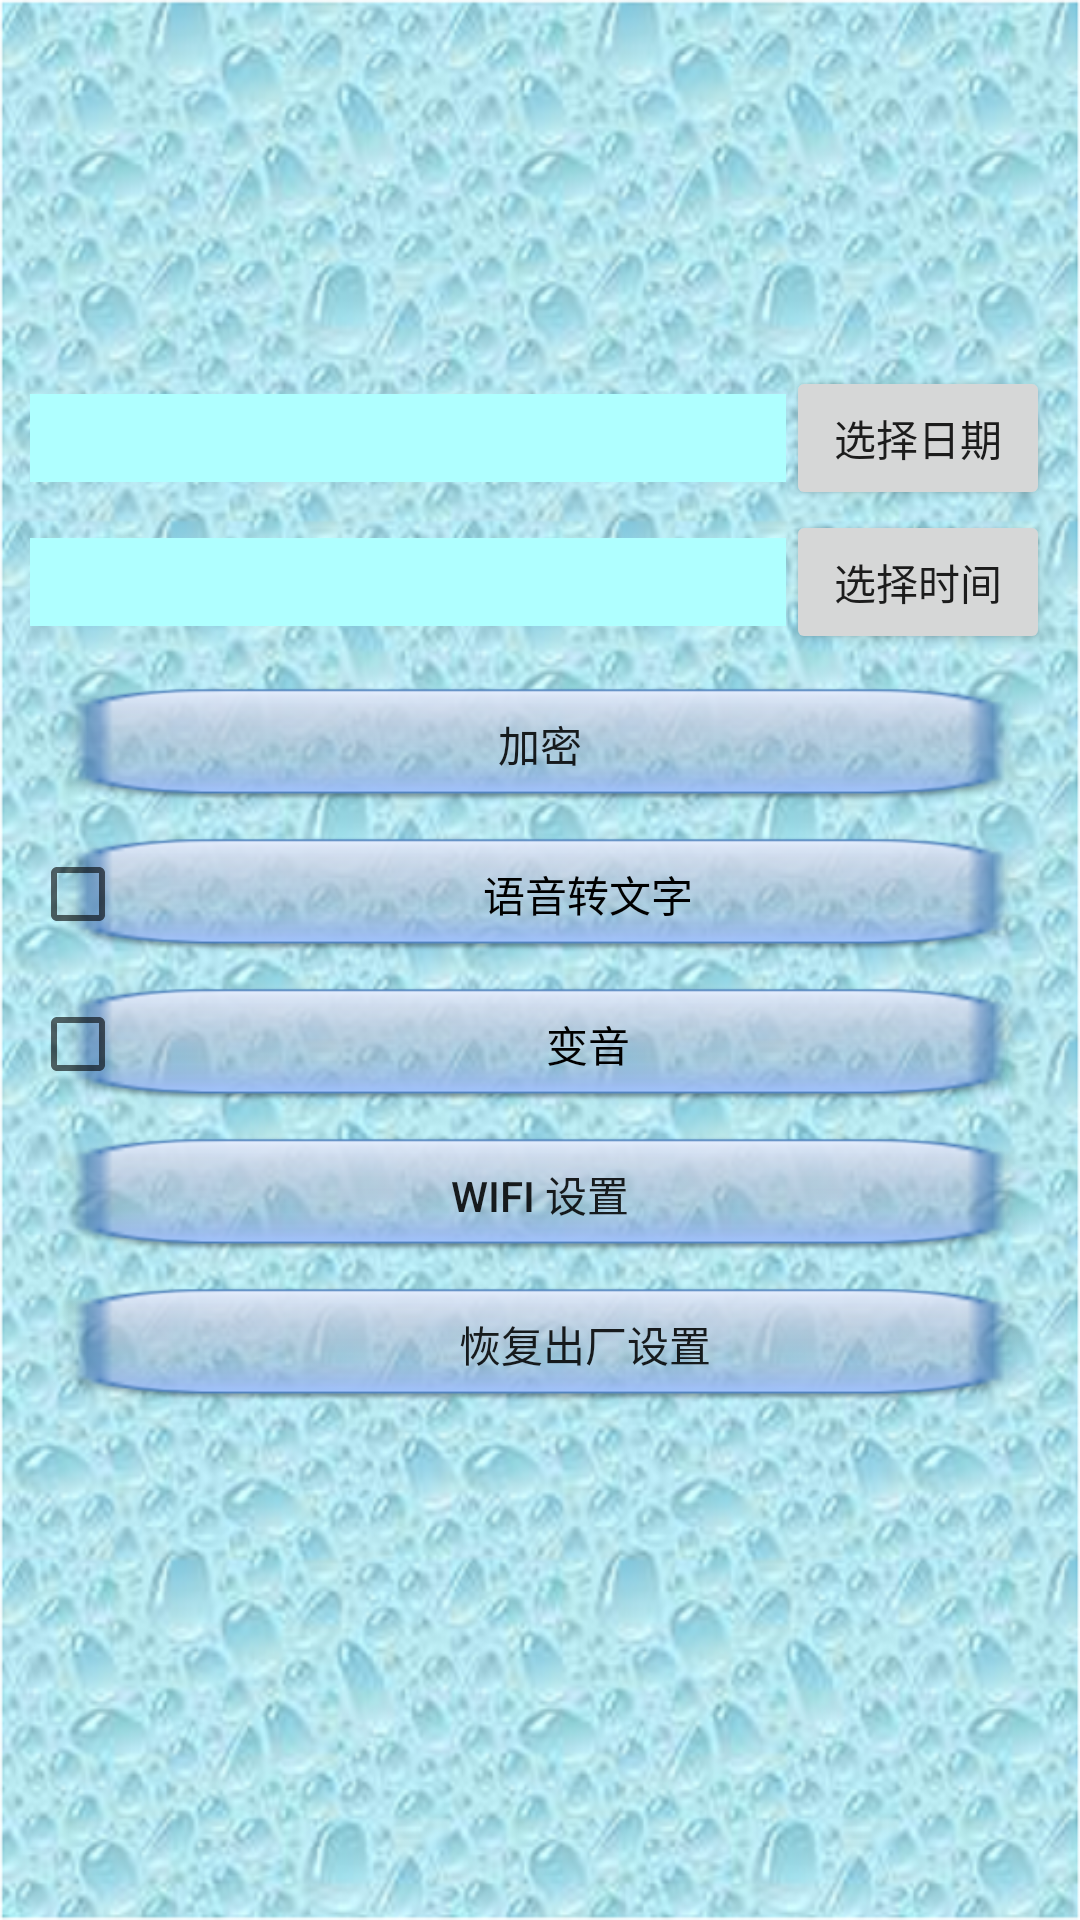

The Android layout XML behind this screen, and the referenced resources:
<!-- AndroidManifest.xml: application theme AppTheme -->
<!-- res/layout/page_setting.xml -->
<?xml version="1.0" encoding="utf-8"?>
<LinearLayout
    xmlns:android="http://schemas.android.com/apk/res/android"
    xmlns:tools="http://schemas.android.com/tools"
    android:id="@+id/page_setting_id"
    android:layout_width="match_parent"
    android:layout_height="match_parent"
    android:background="@drawable/background0"
    android:orientation="vertical"
    tools:context="com.android.EgLauncher.MainActivity">
    <LinearLayout
        android:layout_width="match_parent"
        android:layout_height="match_parent"
        android:layout_marginTop="50dp"
        android:layout_marginLeft="10dp"
        android:layout_marginRight="10dp"
        android:layout_marginBottom="100dp"
        android:gravity="center"
        android:orientation="vertical">
        <LinearLayout
            android:layout_width="fill_parent"
            android:layout_height="wrap_content"
            android:orientation="horizontal" >
            <TextView
                android:id="@+id/showdate"
                android:layout_width="fill_parent"
                android:layout_height="wrap_content"
                android:textSize="22dp"
                android:layout_gravity="center"
                android:gravity="center"
                android:background="#afffff"
                android:layout_weight="1" />
            <Button
                android:id="@+id/pickdate"
                android:layout_width="wrap_content"
                android:layout_height="wrap_content"
                android:text="选择日期" />
        </LinearLayout>
        <LinearLayout
            android:layout_width="fill_parent"
            android:layout_height="wrap_content"
            android:orientation="horizontal" >
            <TextView
                android:id="@+id/showtime"
                android:layout_width="fill_parent"
                android:layout_height="wrap_content"
                android:textSize="22dp"
                android:layout_gravity="center"
                android:gravity="center"
                android:background="#afffff"
                android:layout_weight="1" />
            <Button
                android:id="@+id/picktime"
                android:layout_width="wrap_content"
                android:layout_height="wrap_content"
                android:text="选择时间" />
        </LinearLayout>
        <Button
            android:id="@+id/encryption_setting"
            android:layout_width="match_parent"
            android:layout_height="40dp"
            android:layout_marginTop="10dp"
            android:background="@drawable/button"
            android:gravity="center"
            android:text="加密"/>
        <CheckBox
            android:id="@+id/voice_to_text"
            android:layout_width="match_parent"
            android:layout_height="40dp"
            android:layout_marginTop="10dp"
            android:background="@drawable/button"
            android:gravity="center"
            android:text="语音转文字"/>
        <CheckBox
            android:id="@+id/voice_change_rec"
            android:layout_width="match_parent"
            android:layout_height="40dp"
            android:layout_marginTop="10dp"
            android:background="@drawable/button"
            android:gravity="center"
            android:text="变音"/>

        <Button
            android:id="@+id/wifi_setting"
            android:layout_width="match_parent"
            android:layout_height="40dp"
            android:layout_marginTop="10dp"
            android:background="@drawable/button"
            android:gravity="center"
            android:text="wifi 设置"/>

        <Button
            android:id="@+id/format_setting"
            android:layout_width="match_parent"
            android:layout_height="40dp"
            android:layout_marginTop="10dp"
            android:background="@drawable/button"
            android:paddingLeft="30dp"
            android:text="恢复出厂设置"/>
    </LinearLayout>
</LinearLayout>
<!-- resources referenced by this layout -->
<resources>
  <!-- drawable background0: png bitmap (drawable, 620292 bytes) -->
  <!-- drawable button (drawable) -->
  <?xml version="1.0" encoding="utf-8"?>
  <selector xmlns:android="http://schemas.android.com/apk/res/android" >
  
  
      <item android:drawable="@drawable/sw_button" android:state_pressed="false"/>
      <item android:drawable="@drawable/sw_button2" android:state_pressed="true"/>
  
  
  </selector>
  <style name="AppTheme" parent="Theme.AppCompat.Light.DarkActionBar">
          
          <item name="colorPrimary">@color/colorPrimary</item>
          <item name="colorPrimaryDark">@color/colorPrimaryDark</item>
          <item name="colorAccent">@color/colorAccent</item>
      </style>
  <!-- drawable sw_button: png bitmap (drawable, 2255 bytes) -->
  <!-- drawable sw_button2: png bitmap (drawable, 1206 bytes) -->
  <color name="colorPrimary">#3F51B5</color>
  <color name="colorPrimaryDark">#303F9F</color>
  <color name="colorAccent">#FF4081</color>
</resources>
